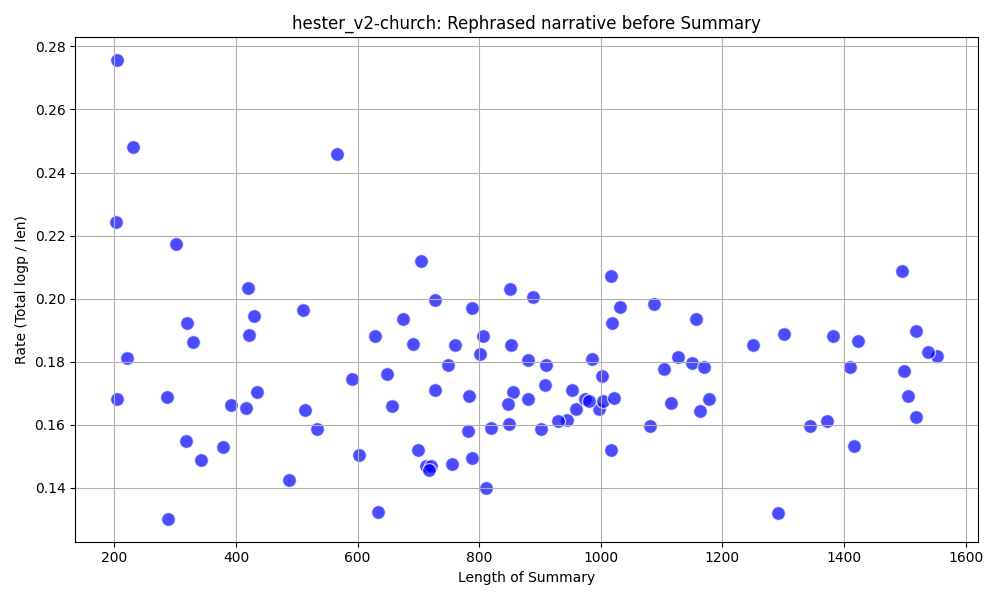

The file beside this chart, header and first rows:
, summary, total, len, rate, keypoints_id
81, I heard a voice telling me to light a ca…, 45.51, 203, 0.22, 3_1
84, I started my first job at a local bookst…, 56.23, 204, 0.28, 4_1
83, I heard a voice in my head telling me to…, 34.47, 205, 0.17, 3_3
82, I heard a voice telling me to light a ca…, 39.84, 220, 0.18, 3_2
86, I started my first job at a local bookst…, 57.07, 230, 0.25, 4_3
87, I started my first job at a local bookst…, 48.47, 287, 0.17, 5_1
85, I heard a voice in my head telling me to…, 37.47, 288, 0.13, 4_2
90, I started my first job at a local bookst…, 65.58, 302, 0.22, 6_1
88, I started my first job at a local bookst…, 49.02, 317, 0.15, 5_2
92, I started my first job at a local bookst…, 61.48, 320, 0.19, 6_3
91, I worked at a local bookstore after coll…, 61.23, 329, 0.19, 6_2
89, I started my first job at a bookstore an…, 51.05, 343, 0.15, 5_3
95, I was working at a bookstore in a small …, 57.76, 378, 0.15, 7_3
98, I started my first job at a local bookst…, 64.98, 391, 0.17, 8_3
96, I worked at a local bookstore after coll…, 68.76, 416, 0.17, 8_1
99, I started my first job at a local bookst…, 85.19, 419, 0.2, 9_1
94, I started my first job at a local bookst…, 79.31, 421, 0.19, 7_2
97, I started my first job at a bookstore af…, 83.58, 430, 0.19, 8_2
93, I worked alone in a bookstore and heard …, 73.88, 434, 0.17, 7_1
100, I started my first job at a local bookst…, 69.28, 487, 0.14, 9_2
0, I started my first job at a local bookst…, 100.2, 510, 0.2, 10_1
1, I started my first job at a local bookst…, 84.44, 513, 0.16, 10_2
101, I started my first job at a bookstore in…, 84.55, 533, 0.16, 9_3
14, I was twenty-two and fresh out of colleg…, 139.2, 566, 0.25, 14_3
10, I was twenty-two and just out of college…, 103.2, 591, 0.17, 13_2
2, I had just started my first job at a loc…, 90.59, 603, 0.15, 10_3
35, I was twenty-two years old.|I lived in a…, 118.2, 628, 0.19, 21_3
8, I was twenty-two and had just started my…, 83.93, 634, 0.13, 12_3
3, I was twenty-two and had just started my…, 114.3, 649, 0.18, 11_1
15, I was twenty-two and fresh out of colleg…, 108.9, 656, 0.17, 15_1
38, I was twenty-two years old.|I had just f…, 130.4, 674, 0.19, 22_3
41, I was twenty-two years old.|I was fresh …, 128.3, 691, 0.19, 23_3
9, I was twenty-two and just started a job …, 106.2, 700, 0.15, 13_1
11, I was twenty-two years old and fresh out…, 149.3, 704, 0.21, 13_3
4, I was twenty-two years old and started a…, 104.6, 713, 0.15, 11_2
6, I was twenty-two and had just started my…, 104.4, 718, 0.15, 12_1
5, I was twenty-two and just started my fir…, 105.8, 721, 0.15, 11_3
40, I was twenty-two years old.|I lived in a…, 124.5, 728, 0.17, 23_2
33, I was twenty-two years old.|I stayed in …, 145.3, 728, 0.2, 21_1
45, I was twenty-two years old.|I had just f…, 133.9, 748, 0.18, 25_1
7, I was twenty-two years old and had just …, 111.4, 755, 0.15, 12_2
12, I was twenty-two years old and just out …, 140.8, 760, 0.19, 14_1
18, I was twenty-two and working at a bookst…, 123.6, 782, 0.16, 16_1
19, I was twenty-two and just finished colle…, 132.3, 783, 0.17, 16_2
25, I was twenty-two and just out of college…, 155.3, 788, 0.2, 18_2
13, I was twenty-two and had just finished c…, 117.8, 789, 0.15, 14_2
22, I was twenty-two and fresh out of colleg…, 146.3, 802, 0.18, 17_2
20, I was 22 years old and fresh out of coll…, 151.6, 806, 0.19, 16_3
16, I was twenty-two and fresh out of colleg…, 113.6, 812, 0.14, 15_2
42, I was twenty-two years old.|I had just g…, 130.1, 819, 0.16, 24_1
44, I was twenty-two years old.|I had just f…, 141.2, 848, 0.17, 24_3
17, I was twenty-two and started working at …, 136, 849, 0.16, 15_3
23, I was twenty-two years old and fresh out…, 172.7, 850, 0.2, 17_3
21, I was twenty-two years old and fresh out…, 157.9, 853, 0.19, 17_1
26, I was twenty-two and fresh out of colleg…, 145.7, 855, 0.17, 18_3
52, I was twenty-two years old.|I lived in a…, 159.1, 881, 0.18, 27_2
30, I was twenty-two years old, fresh out of…, 148.2, 881, 0.17, 20_1
24, I was twenty-two and just out of college…, 178.1, 888, 0.2, 18_1
27, I was twenty-two and fresh out of colleg…, 143, 901, 0.16, 19_1
36, I was twenty-two years old.|I had just g…, 156.7, 908, 0.17, 22_1
... 42 more rows
